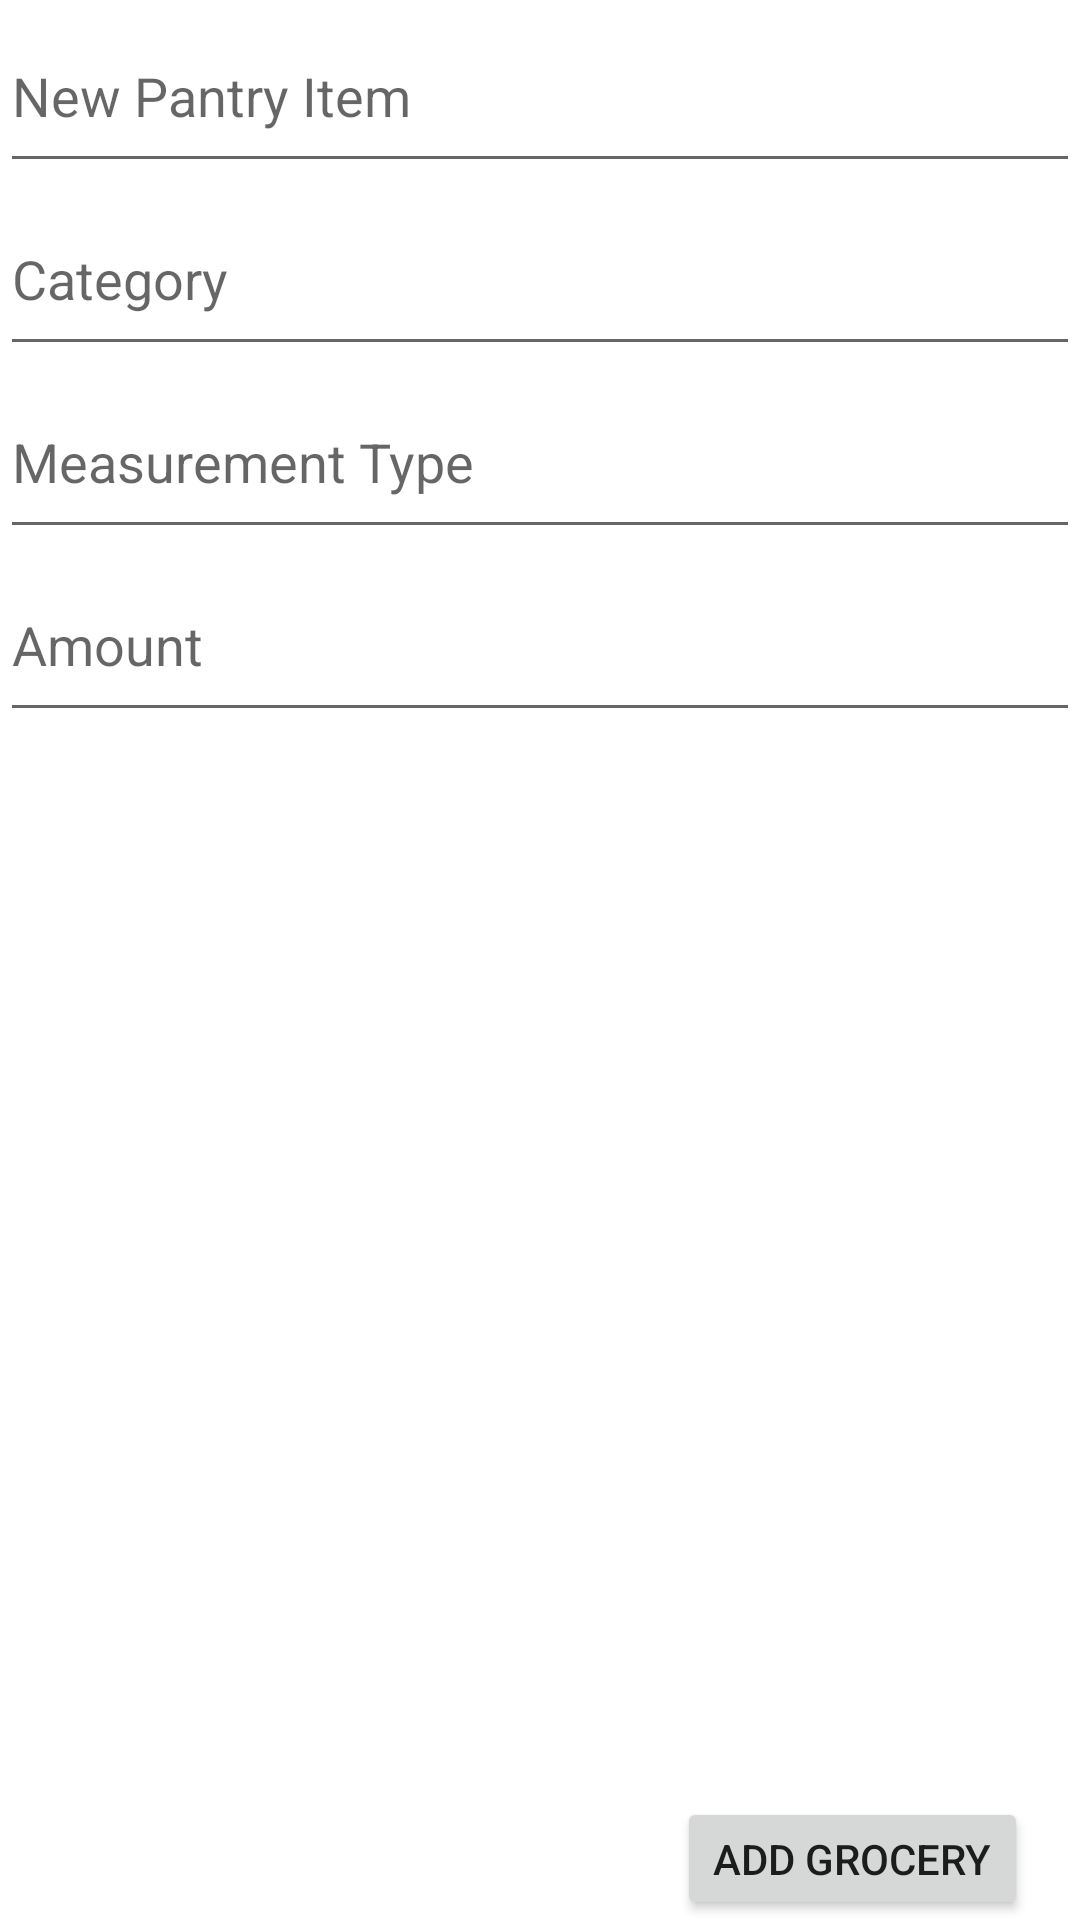

Here is an Android app screen rendered from its layout file. Give the layout XML and the strings, colors and styles it references.
<!-- AndroidManifest.xml: application theme Theme.RationedApp -->
<!-- res/layout/pantry_fragment.xml -->
<?xml version="1.0" encoding="utf-8"?>
<LinearLayout xmlns:android="http://schemas.android.com/apk/res/android"
    android:layout_width="match_parent"
    android:layout_height="match_parent"
    android:orientation="vertical">

    <EditText
        android:id="@+id/getPantryItemText"
        android:layout_width="match_parent"
        android:layout_height="61dp"
        android:ems="10"
        android:hint="New Pantry Item" />

    <EditText
        android:id="@+id/getPantryItemCategoryText"
        android:layout_width="match_parent"
        android:layout_height="61dp"
        android:ems="10"
        android:hint="Category" />

    <EditText
        android:id="@+id/getMeasurementTypeText"
        android:layout_width="match_parent"
        android:layout_height="61dp"
        android:ems="10"
        android:hint="Measurement Type" />

    <EditText
        android:id="@+id/getAmountText"
        android:layout_width="match_parent"
        android:layout_height="61dp"
        android:ems="10"
        android:hint="Amount"
        android:inputType="number" />

    <androidx.recyclerview.widget.RecyclerView
        android:id="@+id/pantryList"
        android:layout_width="match_parent"
        android:layout_height="355dp">

    </androidx.recyclerview.widget.RecyclerView>

    <LinearLayout
        android:layout_width="match_parent"
        android:layout_height="match_parent"
        android:orientation="horizontal">

        <Space
            android:layout_width="231dp"
            android:layout_height="wrap_content"
            android:layout_weight="1" />

        <Button
            android:id="@+id/addGroceryButton"
            android:layout_width="wrap_content"
            android:layout_height="wrap_content"

            android:text="Add Grocery" />

        <Space
            android:layout_width="23dp"
            android:layout_height="wrap_content"
            android:layout_weight="1" />
    </LinearLayout>
</LinearLayout>
<!-- resources referenced by this layout -->
<resources>
  <style name="Theme.RationedApp" parent="Theme.MaterialComponents.DayNight.DarkActionBar">
          
          <item name="colorPrimary">#FF5722</item>
          <item name="colorPrimaryVariant">#FF9800</item>
          <item name="colorOnPrimary">@color/white</item>
          
          <item name="colorSecondary">#2196F3</item>
          <item name="colorSecondaryVariant">@color/teal_700</item>
          <item name="colorOnSecondary">@color/black</item>
          
          <item name="android:statusBarColor" tools:targetApi="l">?attr/colorPrimaryVariant</item>
          
      </style>
  <!-- not gathered from this repository: default colours our renderer supplied (Android Studio template values) -->
  <color name="teal_700">#FF018786</color>
  <color name="black">#FF000000</color>
  <color name="white">#FFFFFFFF</color>
</resources>
